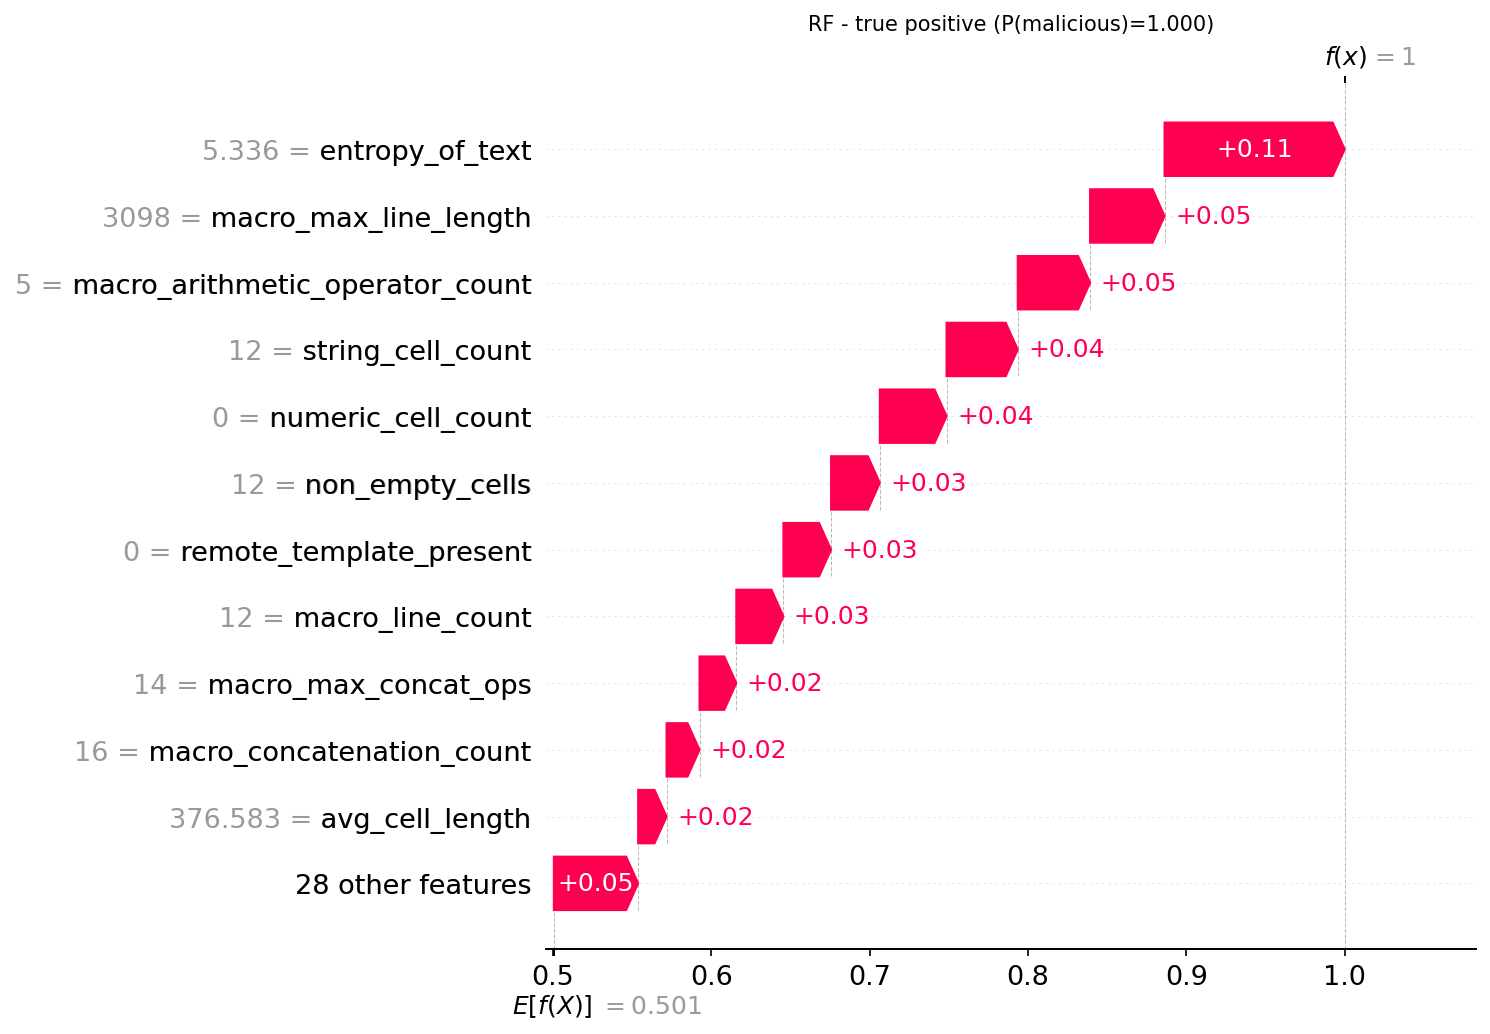

The table this chart was drawn from, first rows:
actual, predicted, probability_malicious, feature, feature_value, shap_value
1, 1, 1.0, entropy_of_text, 5.336, 0.1138
1, 1, 1.0, macro_max_line_length, 3098, 0.04704
1, 1, 1.0, macro_arithmetic_operator_count, 5.0, 0.04569
1, 1, 1.0, string_cell_count, 12.0, 0.04495
1, 1, 1.0, numeric_cell_count, 0.0, 0.04215
1, 1, 1.0, non_empty_cells, 12.0, 0.0308
1, 1, 1.0, remote_template_present, 0.0, 0.03009
1, 1, 1.0, macro_line_count, 12.0, 0.02975
1, 1, 1.0, macro_max_concat_ops, 14.0, 0.02324
1, 1, 1.0, macro_concatenation_count, 16.0, 0.02081
1, 1, 1.0, avg_cell_length, 376.6, 0.01794
1, 1, 1.0, macro_average_line_length, 376.6, 0.01516
1, 1, 1.0, uses_file_api, 0.0, 0.01315
1, 1, 1.0, max_rows, 106.0, 0.008408
1, 1, 1.0, total_cells, 1802, 0.007503
1, 1, 1.0, macro_max_string_literals, 18.0, 0.005024
1, 1, 1.0, macro_count_assignments, 12.0, 0.003624
1, 1, 1.0, file_size, 123904, 0.003297
1, 1, 1.0, macro_max_arithmetic_ops, 2.0, -0.001624
1, 1, 1.0, uses_process_api, 1.0, -0.001251
1, 1, 1.0, max_cols, 17.0, -0.001226
1, 1, 1.0, formula_count, 0.0, 0.001131
1, 1, 1.0, macro_count_parentheses, 8.0, 0.0008769
1, 1, 1.0, rich_text_formatting_count, 0.0, -0.0005978
1, 1, 1.0, base64_pattern_count, 12.0, 0.0004353
1, 1, 1.0, sheet_count, 1.0, -0.0003451
1, 1, 1.0, merged_cells_count, 0.0, -0.0002123
1, 1, 1.0, empty_sheet_count, 0.0, -5.279430925884906e-05
1, 1, 1.0, macro_string_function_count, 0.0, -5.173364115931011e-05
1, 1, 1.0, uses_network_api, 0.0, -8.21851915239365e-06
1, 1, 1.0, named_ranges_count, 0.0, -3.816917277379501e-06
1, 1, 1.0, hidden_sheets_count, 0.0, -1.2732049546119253e-06
1, 1, 1.0, hyperlink_count, 0.0, -6.971206630461198e-07
1, 1, 1.0, macro_count, 0.0, -4.5471730225320477e-07
1, 1, 1.0, protected_sheets_count, 0.0, -1.7176426763675857e-07
1, 1, 1.0, has_macro, 0.0, 0.0
1, 1, 1.0, hex_pattern_count, 0.0, 0.0
1, 1, 1.0, macro_procedure_count, 0.0, 0.0
1, 1, 1.0, macro_comment_lines, 0.0, 0.0
